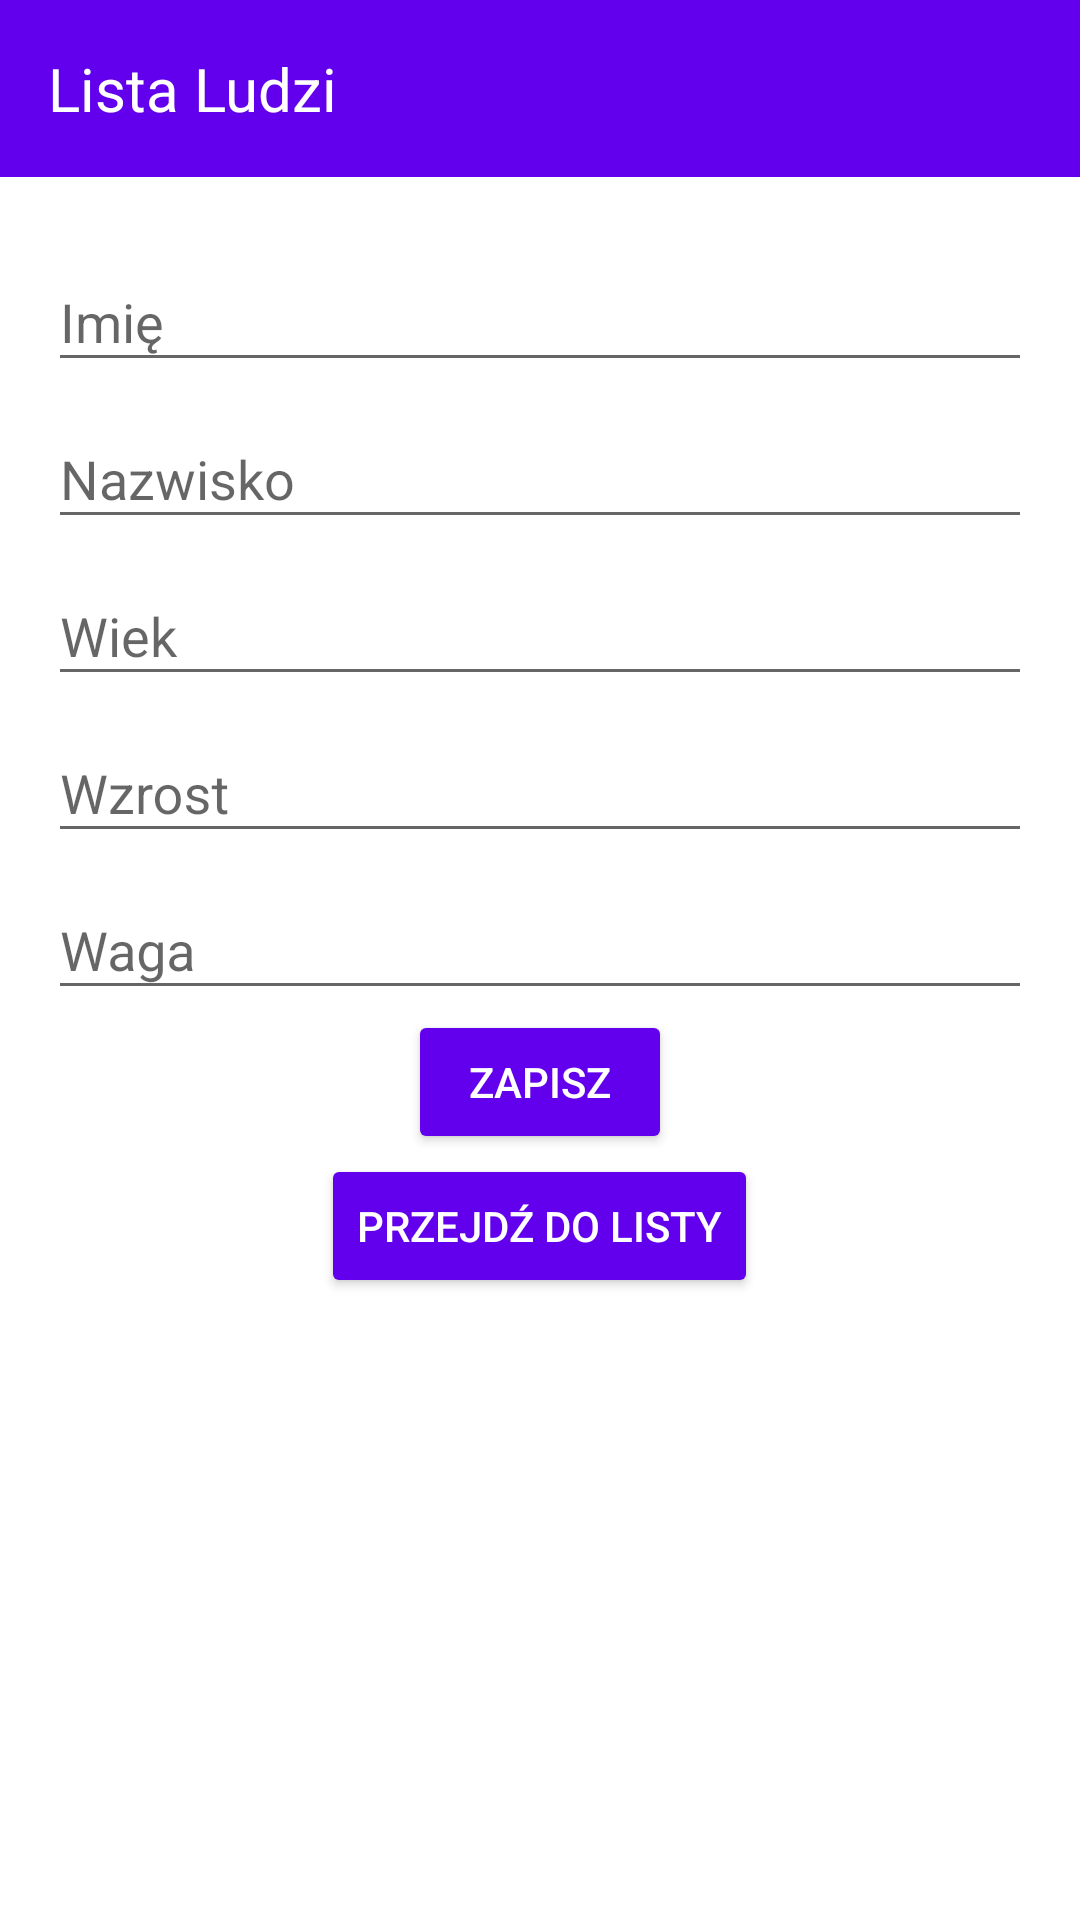

This screen was rendered from an Android layout file. Write that file and the resources it references.
<!-- AndroidManifest.xml: activity theme Theme.AppCompat.DayNight.NoActionBar -->
<!-- res/layout/activity_main.xml -->
<?xml version="1.0" encoding="utf-8"?>
<LinearLayout xmlns:android="http://schemas.android.com/apk/res/android"
    xmlns:app="http://schemas.android.com/apk/res-auto"
    android:layout_width="match_parent"
    android:layout_height="match_parent"
    android:orientation="vertical"
    android:background="@color/white">

    <androidx.appcompat.widget.Toolbar
        android:id="@+id/toolbar"
        android:layout_width="match_parent"
        android:layout_height="wrap_content"
        android:background="@color/colorPrimary"
        android:padding="16dp">

        <TextView
            android:layout_width="wrap_content"
            android:layout_height="wrap_content"
            android:text="Lista Ludzi"
            android:textSize="20sp"
            android:textColor="@color/white"
            android:layout_gravity="center_vertical" />
    </androidx.appcompat.widget.Toolbar>

    <ScrollView
        android:layout_width="match_parent"
        android:layout_height="match_parent"
        android:padding="16dp">

        <LinearLayout
            android:layout_width="match_parent"
            android:layout_height="wrap_content"
            android:orientation="vertical">

            <com.google.android.material.textfield.TextInputLayout
                android:layout_width="match_parent"
                android:layout_height="wrap_content"
                android:hint="Imię">
                <com.google.android.material.textfield.TextInputEditText
                    android:id="@+id/etImie"
                    android:layout_width="match_parent"
                    android:layout_height="wrap_content" />
            </com.google.android.material.textfield.TextInputLayout>

            <com.google.android.material.textfield.TextInputLayout
                android:layout_width="match_parent"
                android:layout_height="wrap_content"
                android:hint="Nazwisko">
                <com.google.android.material.textfield.TextInputEditText
                    android:id="@+id/etNazwisko"
                    android:layout_width="match_parent"
                    android:layout_height="wrap_content" />
            </com.google.android.material.textfield.TextInputLayout>

            <com.google.android.material.textfield.TextInputLayout
                android:layout_width="match_parent"
                android:layout_height="wrap_content"
                android:hint="Wiek">
                <com.google.android.material.textfield.TextInputEditText
                    android:id="@+id/etWiek"
                    android:layout_width="match_parent"
                    android:layout_height="wrap_content" />
            </com.google.android.material.textfield.TextInputLayout>

            <com.google.android.material.textfield.TextInputLayout
                android:layout_width="match_parent"
                android:layout_height="wrap_content"
                android:hint="Wzrost">
                <com.google.android.material.textfield.TextInputEditText
                    android:id="@+id/etWzrost"
                    android:layout_width="match_parent"
                    android:layout_height="wrap_content" />
            </com.google.android.material.textfield.TextInputLayout>

            <com.google.android.material.textfield.TextInputLayout
                android:layout_width="match_parent"
                android:layout_height="wrap_content"
                android:hint="Waga">
                <com.google.android.material.textfield.TextInputEditText
                    android:id="@+id/etWaga"
                    android:layout_width="match_parent"
                    android:layout_height="wrap_content" />
            </com.google.android.material.textfield.TextInputLayout>

            <Button
                android:id="@+id/btnZapisz"
                android:layout_width="wrap_content"
                android:layout_height="wrap_content"
                android:layout_gravity="center"
                android:backgroundTint="@color/colorPrimary"
                android:textColor="@color/white"
                android:text="Zapisz" />

            <Button
                android:id="@+id/btnEkran2"
                android:layout_width="wrap_content"
                android:layout_height="wrap_content"
                android:layout_gravity="center"
                android:backgroundTint="@color/colorPrimary"
                android:textColor="@color/white"
                android:text="Przejdź do listy" />
        </LinearLayout>
    </ScrollView>
</LinearLayout>
<!-- resources referenced by this layout -->
<resources>
  <color name="colorPrimary">#6200EE</color>
  <color name="white">#FFFFFFFF</color>
</resources>
